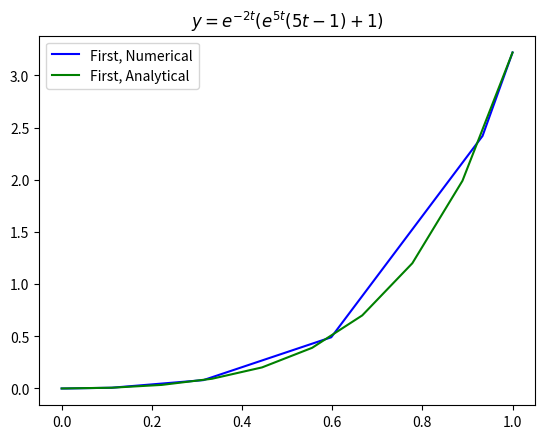
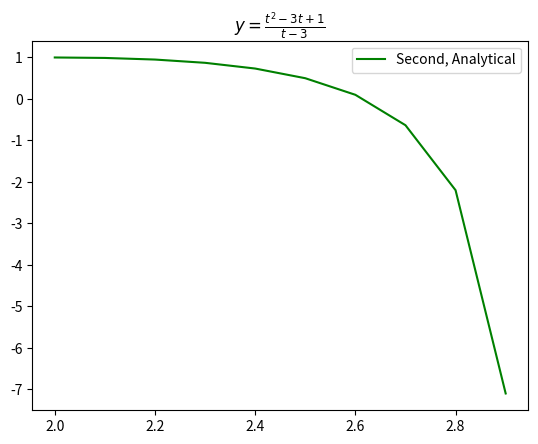
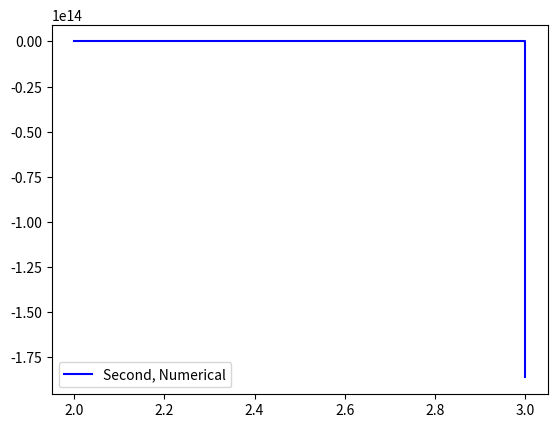
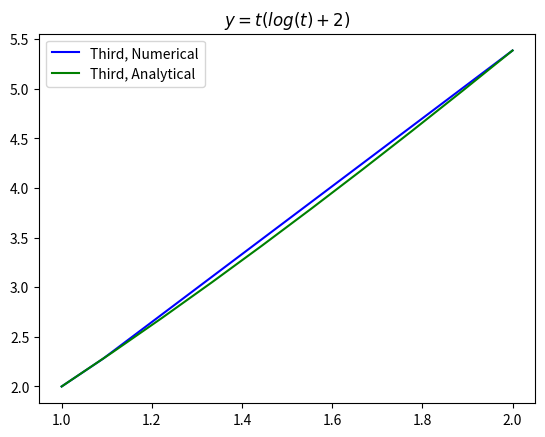
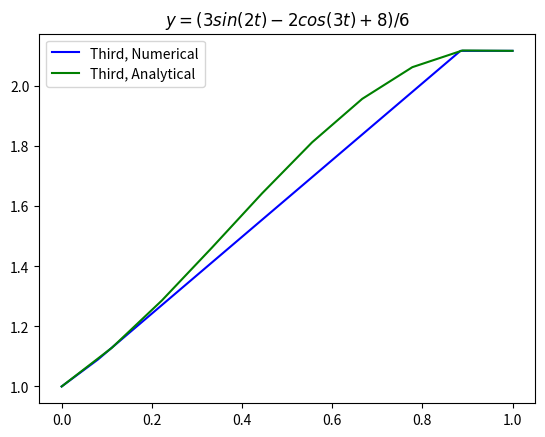

Write Python code to recreate these figures, in order.
import numpy as np
import matplotlib.pyplot as plt
from scipy.integrate import solve_ivp


#Fisrt Equation
def first(t,y):
    return t*np.exp(3*t)-2*y
sol=solve_ivp(first, [0, 1], [0])
#print(sol.t)
x=np.linspace(0,1,10)
ytr=np.zeros(10, dtype=float)
for i in range(0,10):
    ytr[i]=np.exp(-2*x[i])*(np.exp(5*x[i])*(5*x[i]-1)+1)/25
plt.figure()
plt.plot(sol.t,sol.y[0],color='blue',label='First, Numerical')
plt.plot(x,ytr,color='green',label='First, Analytical')
plt.title(r'$y=e^{-2t}(e^{5t}(5t-1)+1)$')
plt.legend()
plt.show()


#Second Equation
def second(t,y):
    return 1-(t-y)**2
sol=solve_ivp(second, [2, 3], [1])
x=np.linspace(2,2.9,10)
ytr=np.zeros(10, dtype=float)
for i in range(0,10):
    ytr[i]=(x[i]**2-3*x[i]+1)/(x[i]-3)
plt.figure()
#plt.plot(sol.t,sol.y[0],color='blue',label='Second, Numerical')
plt.plot(x,ytr,color='green',label='Second, Analytical')
plt.legend()
plt.title(r'$y=\frac{t^2-3t+1}{t-3}$')
plt.show()
plt.figure()
plt.plot(sol.t,sol.y[0],color='blue',label='Second, Numerical')
plt.legend()
plt.show()


#Third Equation
def third(t,y):
    return 1+y/t
sol=solve_ivp(third, [1, 2], [2])
#print(sol.t)
x=np.linspace(1,2,10)
ytr=np.zeros(10, dtype=float)
for i in range(0,10):
    ytr[i]=x[i]*(np.log(x[i])+2)
plt.figure()
plt.plot(sol.t,sol.y[0],color='blue',label='Third, Numerical')
plt.plot(x,ytr,color='green',label='Third, Analytical')
plt.title(r'$y=t(log(t)+2)$')
plt.legend()
plt.show()

#Fourth Equation
def third(t,y):
    return np.cos(2*t)+np.sin(3*t)
sol=solve_ivp(third, [0, 1], [1])
#print(sol.t)
x=np.linspace(0,1,10)
ytr=np.zeros(10, dtype=float)
for i in range(0,10):
    ytr[i]=(3*np.sin(2*x[i])-2*np.cos(3*x[i])+8)/6
plt.figure()
plt.plot(sol.t,sol.y[0],color='blue',label='Third, Numerical')
plt.plot(x,ytr,color='green',label='Third, Analytical')
plt.title(r'$y=(3sin(2t)-2cos(3t)+8)/6$')
plt.legend()
plt.show()
